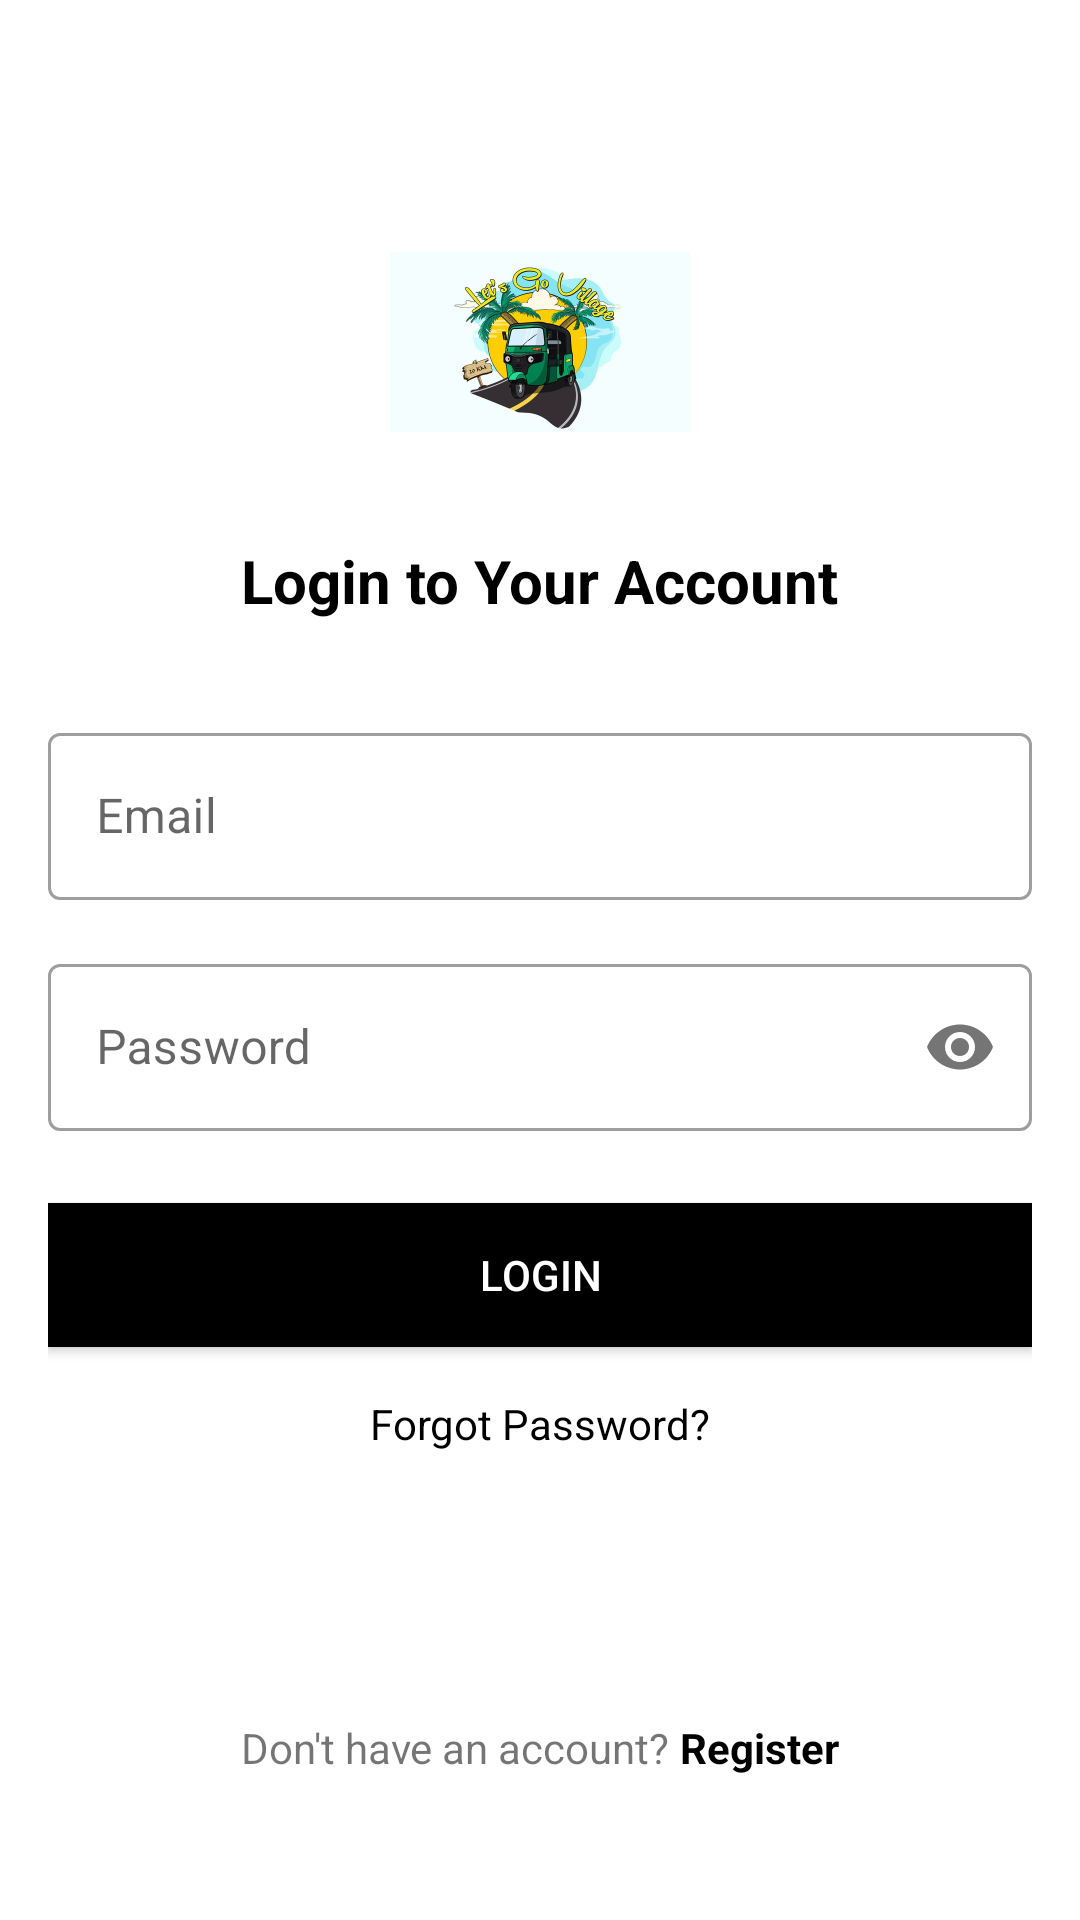

The Android layout XML behind this screen, and the referenced resources:
<!-- AndroidManifest.xml: application theme SplashTheme -->
<!-- res/layout/activity_login.xml -->
<?xml version="1.0" encoding="utf-8"?>
<RelativeLayout xmlns:android="http://schemas.android.com/apk/res/android"
    xmlns:app="http://schemas.android.com/apk/res-auto"
    xmlns:tools="http://schemas.android.com/tools"
    android:layout_width="match_parent"
    android:layout_height="match_parent"
    android:padding="16dp"
    tools:context=".Activities.LoginActivity">

    <ImageView
        android:id="@+id/logoImageView"
        android:layout_width="100dp"
        android:layout_height="100dp"
        android:layout_centerHorizontal="true"
        android:layout_marginTop="48dp"
        android:src="@drawable/app_logo" />

    <TextView
        android:id="@+id/titleTextView"
        android:layout_width="wrap_content"
        android:layout_height="wrap_content"
        android:layout_below="@id/logoImageView"
        android:layout_centerHorizontal="true"
        android:layout_marginTop="16dp"
        android:text="Login to Your Account"
        android:textColor="@color/black"
        android:textSize="20sp"
        android:textStyle="bold" />

    <com.google.android.material.textfield.TextInputLayout
        android:id="@+id/emailLayout"
        style="@style/Widget.MaterialComponents.TextInputLayout.OutlinedBox"
        android:layout_width="match_parent"
        android:layout_height="wrap_content"
        android:layout_below="@id/titleTextView"
        android:layout_marginTop="32dp"
        android:hint="Email">

        <com.google.android.material.textfield.TextInputEditText
            android:id="@+id/loginEmailEditText"
            android:layout_width="match_parent"
            android:layout_height="wrap_content"
            android:inputType="textEmailAddress" />
    </com.google.android.material.textfield.TextInputLayout>

    <com.google.android.material.textfield.TextInputLayout
        android:id="@+id/passwordLayout"
        style="@style/Widget.MaterialComponents.TextInputLayout.OutlinedBox"
        android:layout_width="match_parent"
        android:layout_height="wrap_content"
        android:layout_below="@id/emailLayout"
        android:layout_marginTop="16dp"
        android:hint="Password"
        app:passwordToggleEnabled="true">

        <com.google.android.material.textfield.TextInputEditText
            android:id="@+id/loginPasswordEditText"
            android:layout_width="match_parent"
            android:layout_height="wrap_content"
            android:inputType="textPassword" />
    </com.google.android.material.textfield.TextInputLayout>

    <Button
        android:id="@+id/loginLoginBtn"
        android:layout_width="match_parent"
        android:layout_height="wrap_content"
        android:layout_below="@id/passwordLayout"
        android:layout_marginTop="24dp"
        android:background="@color/black"
        android:text="Login"
        android:textColor="@android:color/white" />

    <TextView
        android:id="@+id/forgotPasswordTextView"
        android:layout_width="wrap_content"
        android:layout_height="wrap_content"
        android:layout_below="@id/loginLoginBtn"
        android:layout_centerHorizontal="true"
        android:layout_marginTop="16dp"
        android:text="Forgot Password?"
        android:textColor="@color/black" />

    <LinearLayout
        android:layout_width="match_parent"
        android:layout_height="wrap_content"
        android:layout_alignParentBottom="true"
        android:layout_marginBottom="32dp"
        android:gravity="center"
        android:orientation="horizontal">

        <TextView
            android:layout_width="wrap_content"
            android:layout_height="wrap_content"
            android:text="Don't have an account? " />

        <TextView
            android:id="@+id/moveToRegisterTextView"
            android:layout_width="wrap_content"
            android:layout_height="wrap_content"
            android:text="Register"
            android:textColor="@color/black"
            android:textStyle="bold" />
    </LinearLayout>

</RelativeLayout>
<!-- resources referenced by this layout -->
<resources>
  <color name="black">#000000</color>
  <!-- drawable app_logo: jpg bitmap (drawable, 46817 bytes) -->
  <style name="SplashTheme" parent="AppTheme">
          <item name="android:windowBackground">@drawable/splash_background</item>
      </style>
  <style name="AppTheme" parent="Theme.MaterialComponents.Light.NoActionBar">
          
          <item name="colorPrimary">@color/colorPrimary</item>
          <item name="colorPrimaryDark">@color/colorPrimaryDark</item>
          <item name="colorAccent">@color/colorAccent</item>
      </style>
  <color name="colorPrimary">#000000</color>
  <color name="colorPrimaryDark">#121212</color>
  <color name="colorAccent">#1C1C1E</color>
</resources>
